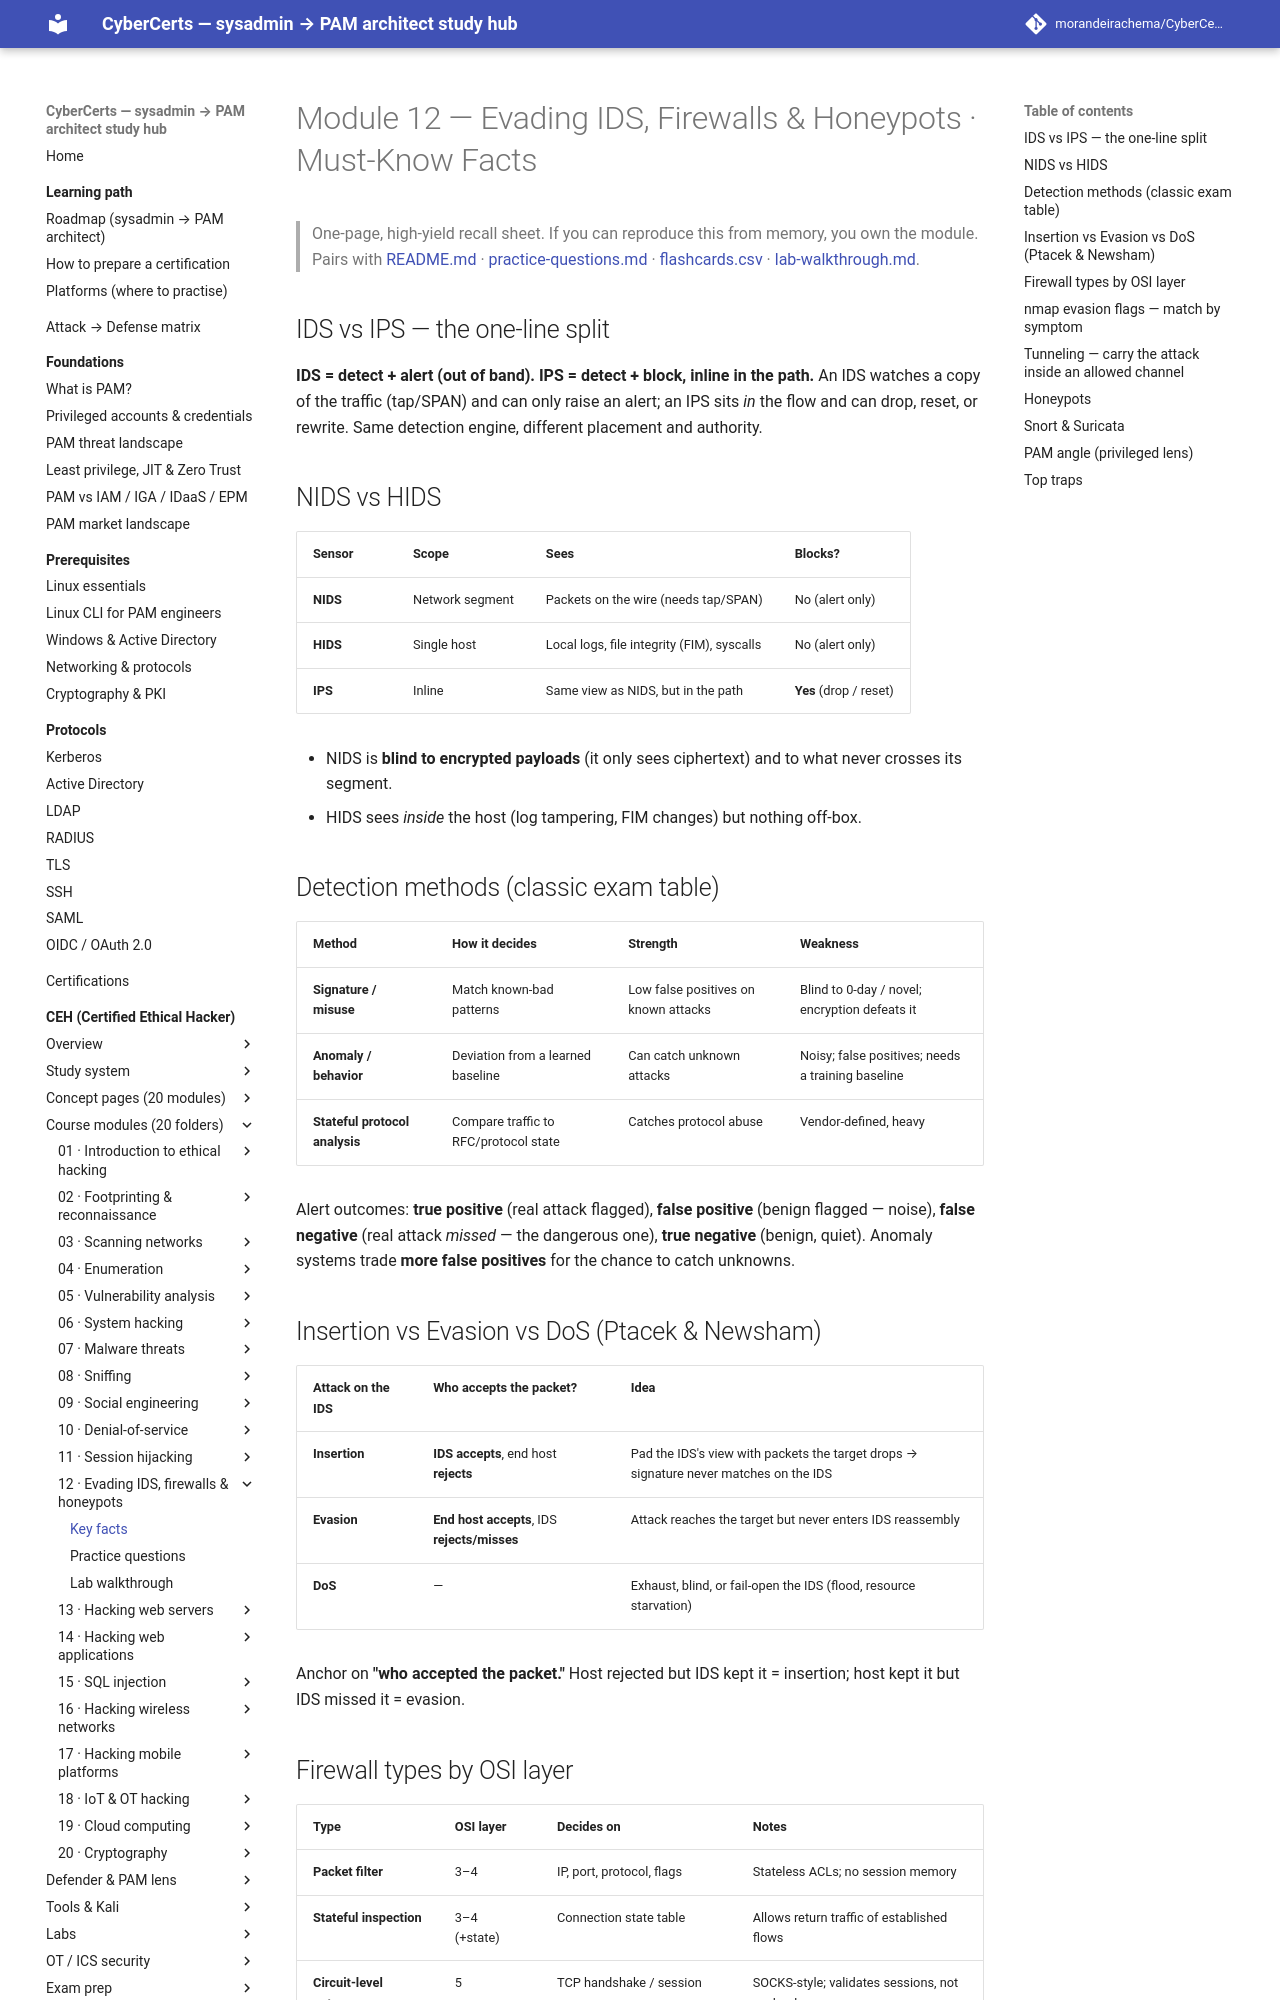

repository: morandeirachema/CyberCerts · page: certs/ceh/modules/12-evading-ids-firewalls-honeypots/facts/index.html · generator: mkdocs

# Module 12 — Evading IDS, Firewalls & Honeypots · Must-Know Facts

> One-page, high-yield recall sheet. If you can reproduce this from memory, you own the module. Pairs with [README.md](README.md) · [practice-questions.md](practice-questions.md) · [flashcards.csv](flashcards.csv) · [lab-walkthrough.md](lab-walkthrough.md).

## IDS vs IPS — the one-line split
**IDS = detect + alert (out of band).** **IPS = detect + block, inline in the path.** An IDS watches a copy of the traffic (tap/SPAN) and can only raise an alert; an IPS sits *in* the flow and can drop, reset, or rewrite. Same detection engine, different placement and authority.

## NIDS vs HIDS
| Sensor | Scope | Sees | Blocks? |
|---|---|---|---|
| **NIDS** | Network segment | Packets on the wire (needs tap/SPAN) | No (alert only) |
| **HIDS** | Single host | Local logs, file integrity (FIM), syscalls | No (alert only) |
| **IPS** | Inline | Same view as NIDS, but in the path | **Yes** (drop / reset) |

- NIDS is **blind to encrypted payloads** (it only sees ciphertext) and to what never crosses its segment.
- HIDS sees *inside* the host (log tampering, FIM changes) but nothing off-box.

## Detection methods (classic exam table)
| Method | How it decides | Strength | Weakness |
|---|---|---|---|
| **Signature / misuse** | Match known-bad patterns | Low false positives on known attacks | Blind to 0-day / novel; encryption defeats it |
| **Anomaly / behavior** | Deviation from a learned baseline | Can catch unknown attacks | Noisy; false positives; needs a training baseline |
| **Stateful protocol analysis** | Compare traffic to RFC/protocol state | Catches protocol abuse | Vendor-defined, heavy |

Alert outcomes: **true positive** (real attack flagged), **false positive** (benign flagged — noise), **false negative** (real attack *missed* — the dangerous one), **true negative** (benign, quiet). Anomaly systems trade **more false positives** for the chance to catch unknowns.

## Insertion vs Evasion vs DoS (Ptacek & Newsham)
| Attack on the IDS | Who accepts the packet? | Idea |
|---|---|---|
| **Insertion** | **IDS accepts**, end host **rejects** | Pad the IDS's view with packets the target drops → signature never matches on the IDS |
| **Evasion** | **End host accepts**, IDS **rejects/misses** | Attack reaches the target but never enters IDS reassembly |
| **DoS** | — | Exhaust, blind, or fail-open the IDS (flood, resource starvation) |

Anchor on **"who accepted the packet."** Host rejected but IDS kept it = insertion; host kept it but IDS missed it = evasion.
